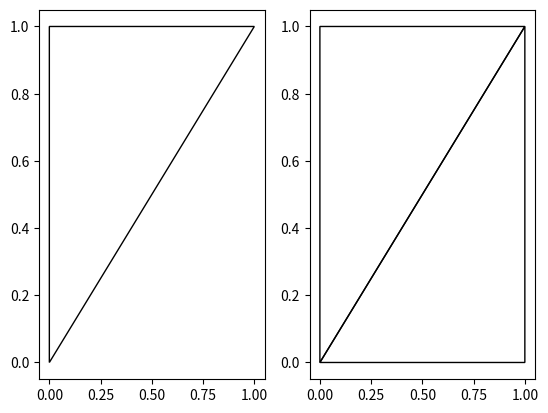

The matplotlib source for this figure:
import matplotlib.pyplot as plt
import numpy as np


data=np.array([[0,0],[0,1],[1,1]])
fig,ax=plt.subplots(1,2)
ax[0].fill(data[:,0],data[:,1],fill=False)
data=np.array([[0,0],[1,0],[1,1],[0,1]])
t=[[0,1,2],[0,2,3]]
ax[1].fill(data[t[0],0],data[t[0],1],fill=False)
ax[1].fill(data[t[1],0],data[t[1],1],fill=False)

plt.show()
